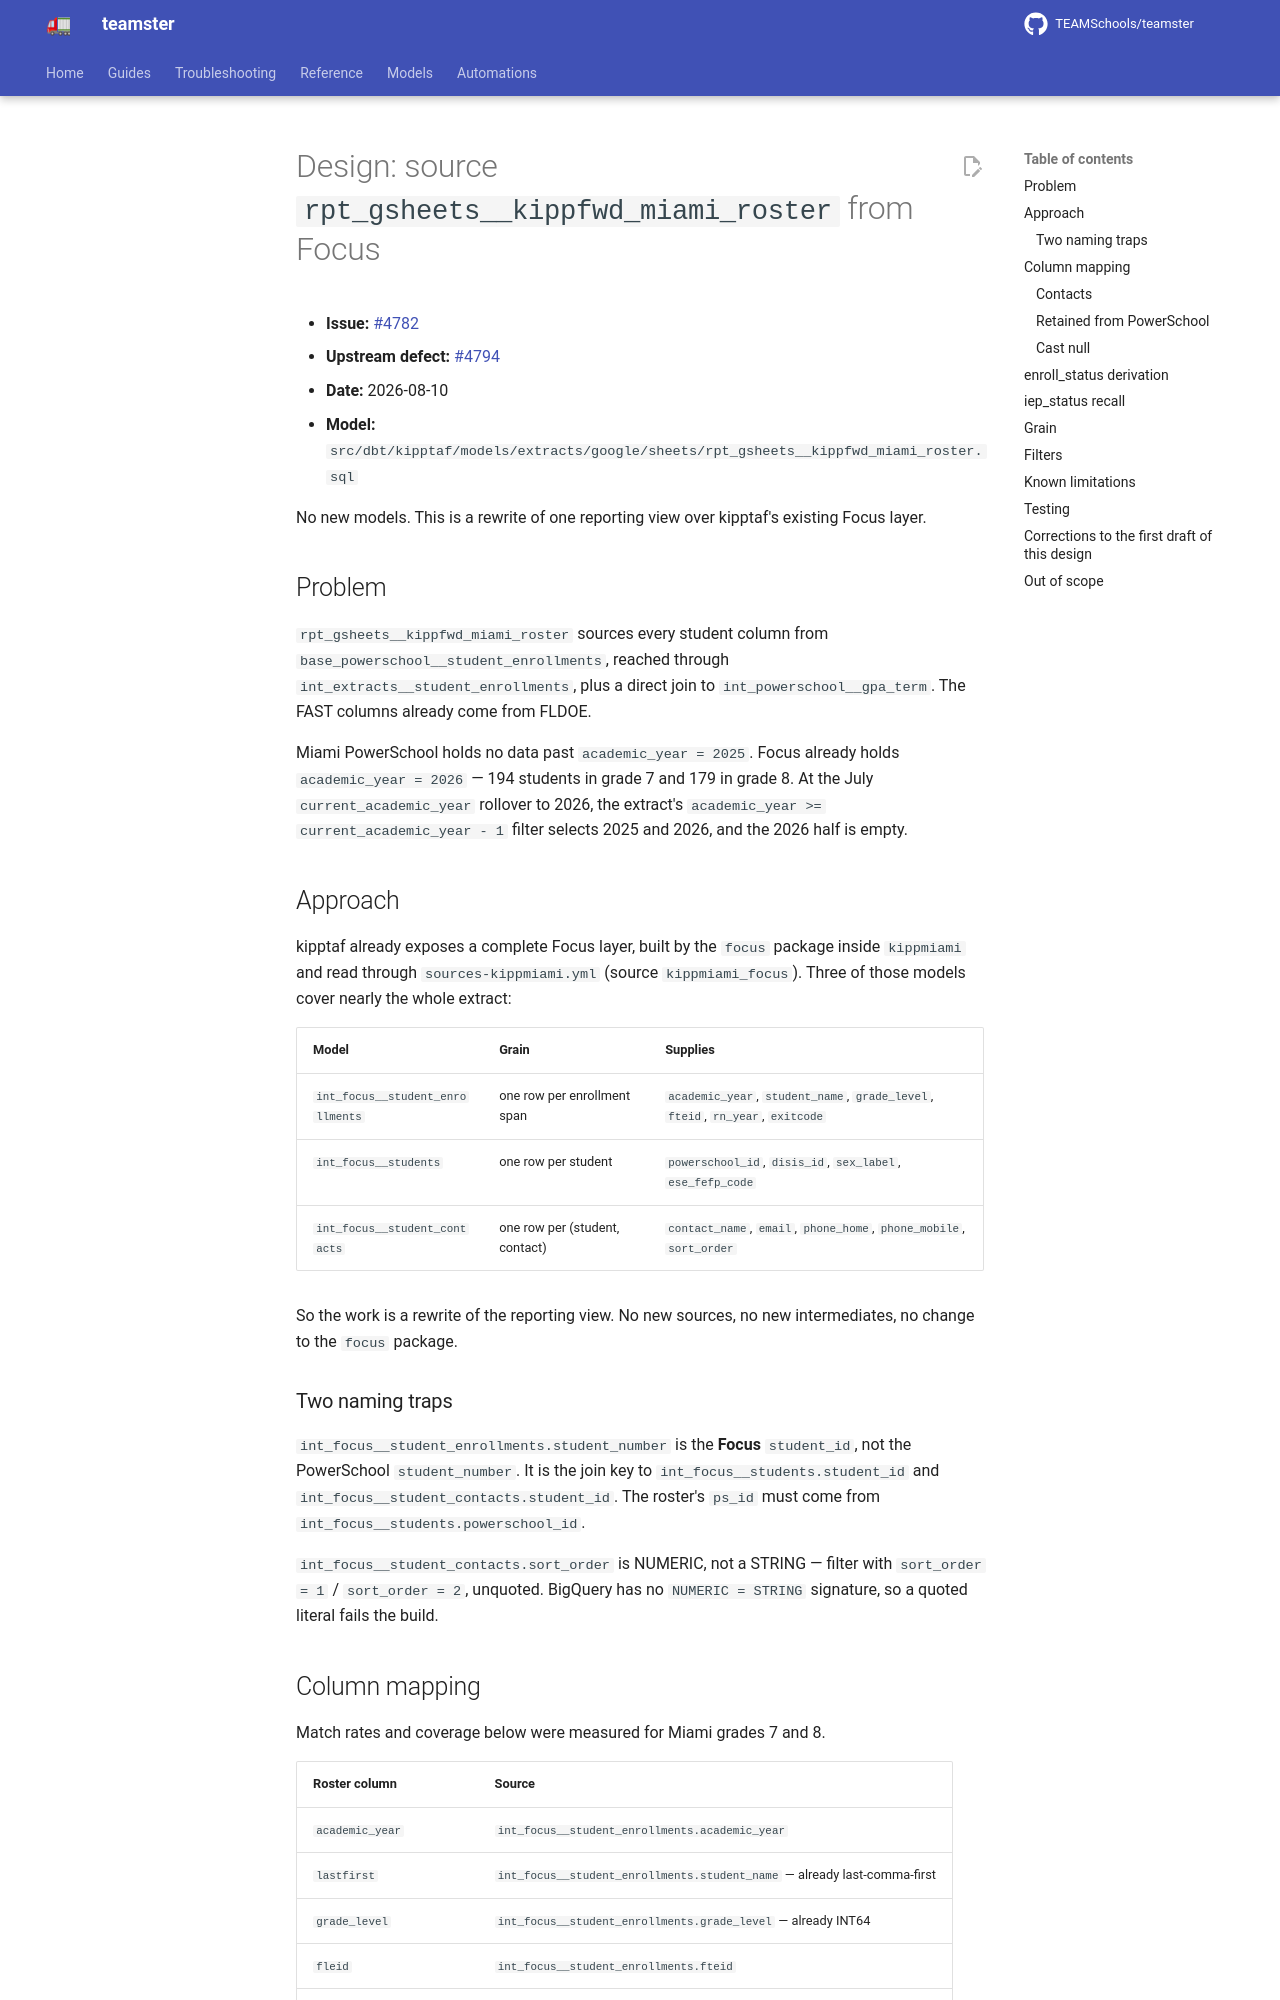

repository: TEAMSchools/teamster · page: superpowers/specs/2026-08-10-focus-miami-kippfwd-roster-design/index.html · generator: mkdocs

# Design: source `rpt_gsheets__kippfwd_miami_roster` from Focus

- **Issue:** [#4782](https://github.com/TEAMSchools/teamster/issues/4782)
- **Upstream defect:**
  [#4794](https://github.com/TEAMSchools/teamster/issues/4794)
- **Date:** 2026-08-10
- **Model:**
  `src/dbt/kipptaf/models/extracts/google/sheets/rpt_gsheets__kippfwd_miami_roster.sql`

No new models. This is a rewrite of one reporting view over kipptaf's existing
Focus layer.

## Problem

`rpt_gsheets__kippfwd_miami_roster` sources every student column from
`base_powerschool__student_enrollments`, reached through
`int_extracts__student_enrollments`, plus a direct join to
`int_powerschool__gpa_term`. The FAST columns already come from FLDOE.

Miami PowerSchool holds no data past `academic_year = 2025`. Focus already holds
`academic_year = 2026` — 194 students in grade 7 and 179 in grade 8. At the July
`current_academic_year` rollover to 2026, the extract's
`academic_year >= current_academic_year - 1` filter selects 2025 and 2026, and
the 2026 half is empty.

## Approach

kipptaf already exposes a complete Focus layer, built by the `focus` package
inside `kippmiami` and read through `sources-kippmiami.yml` (source
`kippmiami_focus`). Three of those models cover nearly the whole extract:

| Model                            | Grain                          | Supplies                                                                       |
| -------------------------------- | ------------------------------ | ------------------------------------------------------------------------------ |
| `int_focus__student_enrollments` | one row per enrollment span    | `academic_year`, `student_name`, `grade_level`, `fteid`, `rn_year`, `exitcode` |
| `int_focus__students`            | one row per student            | `powerschool_id`, `disis_id`, `sex_label`, `ese_fefp_code`                     |
| `int_focus__student_contacts`    | one row per (student, contact) | `contact_name`, `email`, `phone_home`, `phone_mobile`, `sort_order`            |

So the work is a rewrite of the reporting view. No new sources, no new
intermediates, no change to the `focus` package.

### Two naming traps

`int_focus__student_enrollments.student_number` is the **Focus** `student_id`,
not the PowerSchool `student_number`. It is the join key to
`int_focus__students.student_id` and `int_focus__student_contacts.student_id`.
The roster's `ps_id` must come from `int_focus__students.powerschool_id`.

`int_focus__student_contacts.sort_order` is NUMERIC, not a STRING — filter with
`sort_order = 1` / `sort_order = 2`, unquoted. BigQuery has no
`NUMERIC = STRING` signature, so a quoted literal fails the build.
